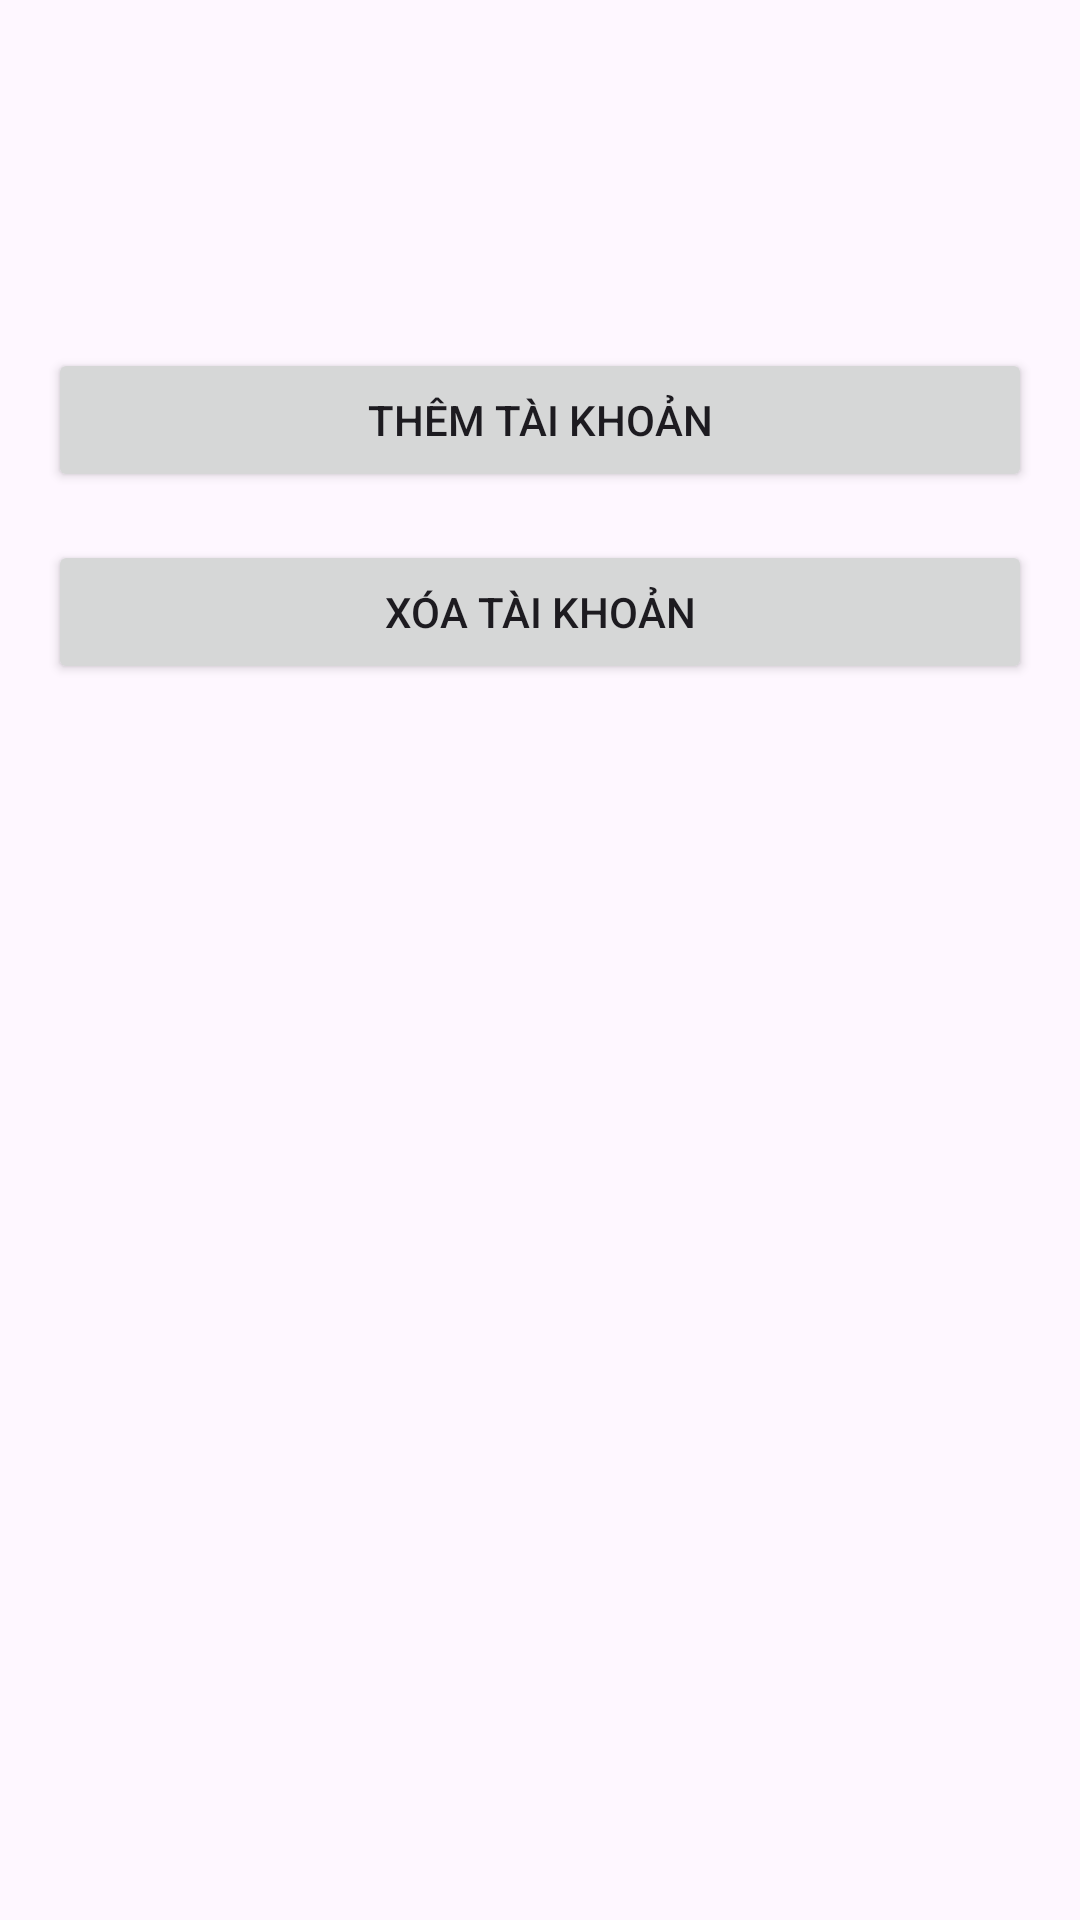

Write the Android layout XML for this screen, with the resource values it uses.
<!-- AndroidManifest.xml: application theme Theme.AppSmartStorage -->
<!-- res/layout/fragment_account_user.xml -->
<?xml version="1.0" encoding="utf-8"?>
<LinearLayout xmlns:android="http://schemas.android.com/apk/res/android"
    android:layout_width="match_parent"
    android:layout_height="match_parent"
    android:orientation="vertical"
    android:padding="16dp">

    
    <View
        android:layout_width="match_parent"
        android:layout_height="100dp"/> 

    
    <Button
        android:id="@+id/btnAddAccount"
        android:layout_width="match_parent"
        android:layout_height="wrap_content"
        android:text="Thêm tài khoản"
        android:layout_marginBottom="16dp"/>

    
    <Button
        android:id="@+id/btnDeleteAccounts"
        android:layout_width="match_parent"
        android:layout_height="wrap_content"
        android:text="Xóa tài khoản"
        android:layout_marginBottom="16dp"/>

    
    <View
        android:layout_width="match_parent"
        android:layout_height="25dp"/> 

    
    <ListView
        android:id="@+id/listViewAccounts"
        android:layout_width="match_parent"
        android:layout_height="0dp"
        android:layout_weight="1"/>
</LinearLayout>
<!-- resources referenced by this layout -->
<resources>
  <style name="Theme.AppSmartStorage" parent="Base.Theme.AppSmartStorage" />
  <style name="Base.Theme.AppSmartStorage" parent="Theme.Material3.Light.NoActionBar">
          
          
      </style>
</resources>
